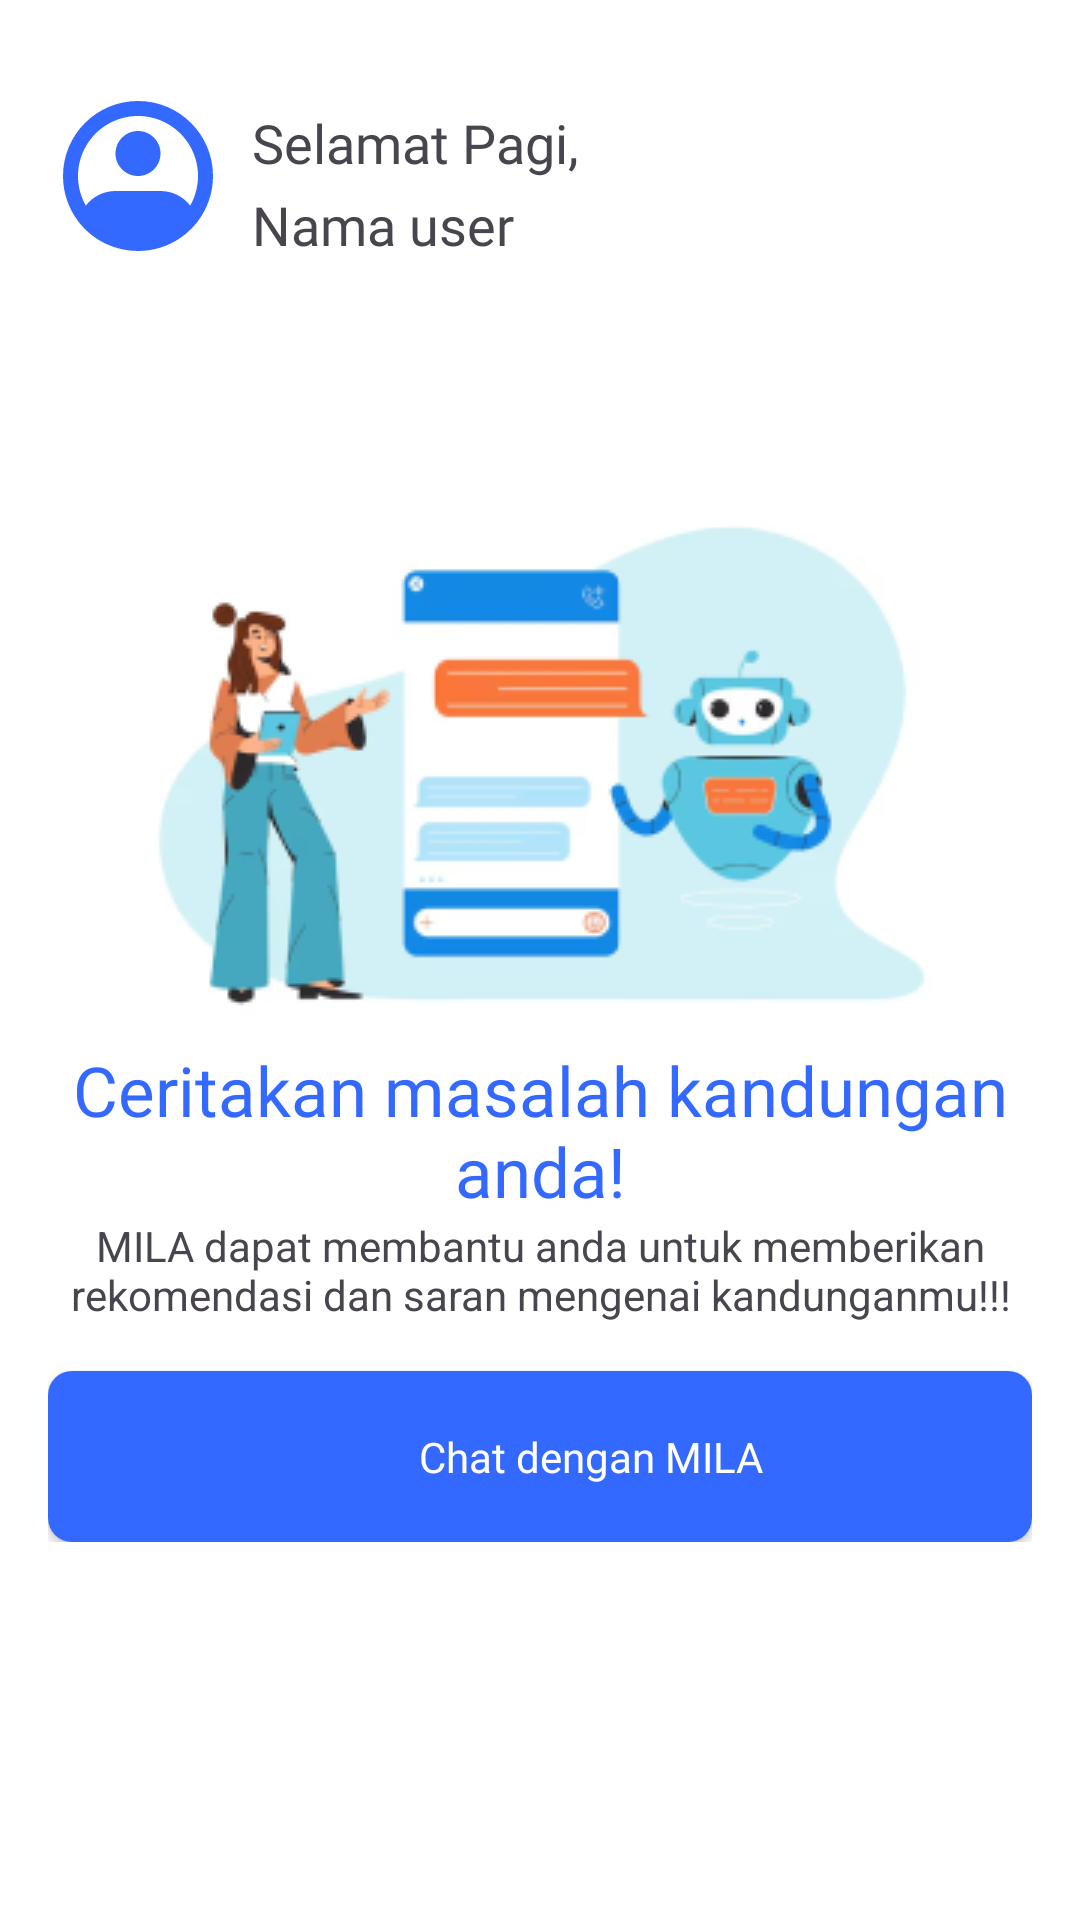

Reconstruct the res/layout file that produces this screen, plus the resources it refers to.
<!-- AndroidManifest.xml: application theme AppTheme -->
<!-- res/layout/fragment_home.xml -->
<?xml version="1.0" encoding="utf-8"?>
<androidx.constraintlayout.widget.ConstraintLayout xmlns:android="http://schemas.android.com/apk/res/android"
    xmlns:app="http://schemas.android.com/apk/res-auto"
    xmlns:tools="http://schemas.android.com/tools"
    android:layout_width="match_parent"
    android:layout_height="match_parent"
    android:background="@color/white"
    android:paddingHorizontal="16dp"
    android:paddingVertical="21dp"
    tools:context=".ui.home.HomeFragment">

    <ImageView
        android:id="@+id/imageView2"
        android:layout_width="60dp"
        android:layout_height="75dp"
        android:contentDescription="@string/user_icon"
        android:src="@drawable/iconamoon_profile_circle_fill"
        app:layout_constraintStart_toStartOf="parent"
        app:layout_constraintTop_toTopOf="parent" />

    <LinearLayout
        android:id="@+id/useGreet"
        android:layout_width="wrap_content"
        android:layout_height="wrap_content"
        app:layout_constraintTop_toTopOf="@+id/imageView2"
        android:orientation="vertical"
        app:layout_constraintStart_toEndOf="@id/imageView2"
        app:layout_constraintBottom_toBottomOf="@id/imageView2">

        <TextView
            android:id="@+id/greetings"
            android:layout_width="wrap_content"
            android:layout_height="wrap_content"
            android:layout_marginStart="8dp"
            android:layout_marginTop="5dp"
            android:fontFamily="@font/nunito_extrabold"
            android:text="@string/selamat_pagi"
            android:textSize="18sp"
            app:layout_constraintBottom_toBottomOf="@+id/imageView2"
            app:layout_constraintStart_toEndOf="@+id/imageView2"
            app:layout_constraintTop_toTopOf="@+id/imageView2"
            app:layout_constraintVertical_bias="0.0"
            app:layout_goneMarginTop="8dp" />

        <TextView
            android:id="@+id/userName"
            android:layout_width="wrap_content"
            android:layout_height="wrap_content"
            android:layout_marginStart="8dp"
            android:layout_marginTop="3dp"
            android:fontFamily="@font/nunito"
            android:text="@string/nama_user"
            android:textSize="18sp"
            app:layout_constraintStart_toEndOf="@+id/imageView2"
            app:layout_constraintTop_toBottomOf="@+id/greetings" />
    </LinearLayout>

    <LinearLayout
        android:layout_width="match_parent"
        android:layout_height="wrap_content"
        android:orientation="vertical"
        app:layout_constraintBottom_toBottomOf="parent"
        app:layout_constraintEnd_toEndOf="parent"
        app:layout_constraintStart_toStartOf="parent"
        app:layout_constraintTop_toTopOf="parent">

        <com.google.android.material.card.MaterialCardView
            android:id="@+id/leaderBoard"
            android:layout_width="wrap_content"
            android:layout_height="wrap_content"
            android:elevation="8dp"
            android:visibility="gone"
            app:cardCornerRadius="10dp"
            app:layout_constraintEnd_toEndOf="parent"
            app:layout_constraintStart_toStartOf="parent"
            app:layout_constraintTop_toBottomOf="@id/useGreet">

            <androidx.constraintlayout.widget.ConstraintLayout
                android:layout_width="match_parent"
                android:layout_height="match_parent">

                <LinearLayout
                    android:id="@+id/header"
                    android:layout_width="match_parent"
                    android:layout_height="wrap_content"
                    android:orientation="vertical"
                    app:layout_constraintStart_toStartOf="parent"
                    app:layout_constraintTop_toTopOf="parent">
                    
                    <LinearLayout
                        android:layout_width="match_parent"
                        android:layout_height="wrap_content"
                        android:background="@color/blue"
                        android:gravity="center_horizontal"
                        android:orientation="horizontal">

                        <TextView
                            android:id="@+id/tv_tag"
                            android:layout_width="0dp"
                            android:layout_height="wrap_content"
                            android:layout_weight="1"
                            android:fontFamily="@font/nunito_extrabold"
                            android:padding="8dp"
                            android:layout_marginStart="8dp"
                            android:text="Topik yang sering ditanyakan"
                            android:textAlignment="textStart"
                            android:textColor="@color/white"
                            android:textSize="16sp" />

                        <ImageView
                            android:id="@+id/leaderBoardArrow"
                            android:layout_width="wrap_content"
                            android:layout_height="wrap_content"
                            android:src="@drawable/ic_forward"
                            android:padding="8dp"
                            android:fontFamily="@font/nunito_bold"
                            />
                    </LinearLayout>

                    <View
                        android:layout_width="match_parent"
                        android:layout_height="1dp"
                        android:layout_marginBottom="8dp"
                        android:background="#ECECEC"
                        android:elevation="1dp" />
                </LinearLayout>

                <androidx.recyclerview.widget.RecyclerView
                    android:id="@+id/rvLeaderboardItem"
                    android:layout_width="0dp"
                    android:layout_height="wrap_content"
                    app:layout_constraintEnd_toEndOf="parent"
                    app:layout_constraintStart_toStartOf="parent"
                    app:layout_constraintTop_toBottomOf="@+id/header" />
            </androidx.constraintlayout.widget.ConstraintLayout>


        </com.google.android.material.card.MaterialCardView>

        <ImageView
            android:id="@+id/imageView3"
            android:layout_width="match_parent"
            android:layout_height="match_parent"
            android:layout_marginTop="32sp"
            android:layout_gravity="center"
            android:contentDescription="@string/chatbot_image"
            app:layout_constraintEnd_toEndOf="parent"
            app:layout_constraintStart_toStartOf="parent"
            app:layout_constraintTop_toBottomOf="@id/leaderBoard"
            app:srcCompat="@drawable/home" />

        <TextView
            android:id="@+id/textView9"
            android:layout_width="match_parent"
            android:layout_height="wrap_content"
            android:fontFamily="@font/nunito_bold"
            android:text="@string/home_title"
            android:textAlignment="center"
            android:textColor="@color/blue"
            android:textSize="23sp"
            android:layout_gravity="center"
            app:layout_constraintEnd_toEndOf="@+id/imageView3"
            app:layout_constraintStart_toStartOf="@+id/imageView3"
            app:layout_constraintTop_toBottomOf="@+id/imageView3" />

        <TextView
            android:id="@+id/textView10"
            android:layout_width="match_parent"
            android:layout_height="wrap_content"
            android:text="@string/home_desc"
            android:textAlignment="center"
            android:textSize="14sp"
            app:layout_constraintEnd_toEndOf="@+id/textView9"
            app:layout_constraintStart_toStartOf="@+id/textView9"
            app:layout_constraintTop_toBottomOf="@+id/textView9" />


        <androidx.appcompat.widget.AppCompatButton
            android:id="@+id/buttonChat"
            android:layout_width="match_parent"
            android:layout_height="57dp"
            android:layout_marginTop="16sp"
            android:background="@drawable/button_filled"
            android:drawableEnd="@drawable/baseline_arrow_forward_24"
            android:fontFamily="@font/nunito_bold"
            android:paddingStart="50dp"
            android:paddingEnd="16dp"
            android:text="@string/chat_dengan_mila"
            android:textAllCaps="false"
            android:textColor="@color/white"
            app:layout_constraintEnd_toEndOf="parent"
            app:layout_constraintStart_toStartOf="parent"
            app:layout_constraintTop_toBottomOf="@+id/textView10" />
    </LinearLayout>


</androidx.constraintlayout.widget.ConstraintLayout>
<!-- resources referenced by this layout -->
<resources>
  <color name="blue">#3369FF</color>
  <color name="white">#FFFFFFFF</color>
  <!-- drawable button_filled (drawable) -->
  <?xml version="1.0" encoding="utf-8"?>
  <shape xmlns:android="http://schemas.android.com/apk/res/android">
      <corners android:radius="8dp" /> 
      <solid android:color="@color/blue" /> 
  </shape>
  <!-- drawable home: png bitmap (drawable, 29241 bytes) -->
  <!-- drawable iconamoon_profile_circle_fill (drawable) -->
  <vector xmlns:android="http://schemas.android.com/apk/res/android"
      android:width="47dp"
      android:height="47dp"
      android:viewportWidth="47"
      android:viewportHeight="47">
    <path
        android:pathData="M23.5,7.833C20.76,7.833 18.067,8.551 15.691,9.916C13.316,11.281 11.339,13.246 9.96,15.614C8.581,17.981 7.847,20.669 7.831,23.41C7.815,26.15 8.518,28.846 9.87,31.229C10.784,30.042 11.958,29.08 13.303,28.419C14.648,27.758 16.126,27.415 17.625,27.417H29.375C30.873,27.415 32.352,27.758 33.697,28.419C35.042,29.08 36.216,30.042 37.13,31.229C38.482,28.846 39.185,26.15 39.169,23.41C39.153,20.669 38.419,17.981 37.04,15.614C35.66,13.246 33.684,11.281 31.308,9.916C28.933,8.551 26.24,7.833 23.5,7.833ZM39.055,35.399C41.673,31.985 43.09,27.802 43.083,23.5C43.083,12.684 34.316,3.917 23.5,3.917C12.684,3.917 3.917,12.684 3.917,23.5C3.91,27.802 5.326,31.986 7.945,35.399L7.935,35.434L8.63,36.243C10.467,38.39 12.748,40.114 15.315,41.295C17.882,42.476 20.674,43.086 23.5,43.083C27.47,43.091 31.348,41.885 34.613,39.627C36.006,38.665 37.268,37.528 38.37,36.243L39.065,35.434L39.055,35.399ZM23.5,11.75C21.942,11.75 20.448,12.369 19.346,13.471C18.244,14.573 17.625,16.067 17.625,17.625C17.625,19.183 18.244,20.677 19.346,21.779C20.448,22.881 21.942,23.5 23.5,23.5C25.058,23.5 26.552,22.881 27.654,21.779C28.756,20.677 29.375,19.183 29.375,17.625C29.375,16.067 28.756,14.573 27.654,13.471C26.552,12.369 25.058,11.75 23.5,11.75Z"
        android:fillColor="#3369FF"
        android:fillType="evenOdd"/>
  </vector>
  <string name="chat_dengan_mila">Chat dengan MILA</string>
  <string name="chatbot_image">chatbot_image</string>
  <string name="home_desc">MILA dapat membantu anda untuk memberikan rekomendasi dan saran mengenai kandunganmu!!!</string>
  <string name="home_title">Ceritakan masalah kandungan anda!</string>
  <string name="nama_user">Nama user</string>
  <string name="selamat_pagi">Selamat Pagi,</string>
  <string name="user_icon">user_icon</string>
  <style name="AppTheme" parent="Theme.Material3.Light.NoActionBar">
          <item name="android:textColorHint">@color/hint_text</item>
          <item name="android:windowIsTranslucent">true</item>
      </style>
  <color name="hint_text">#70000000</color>
</resources>
